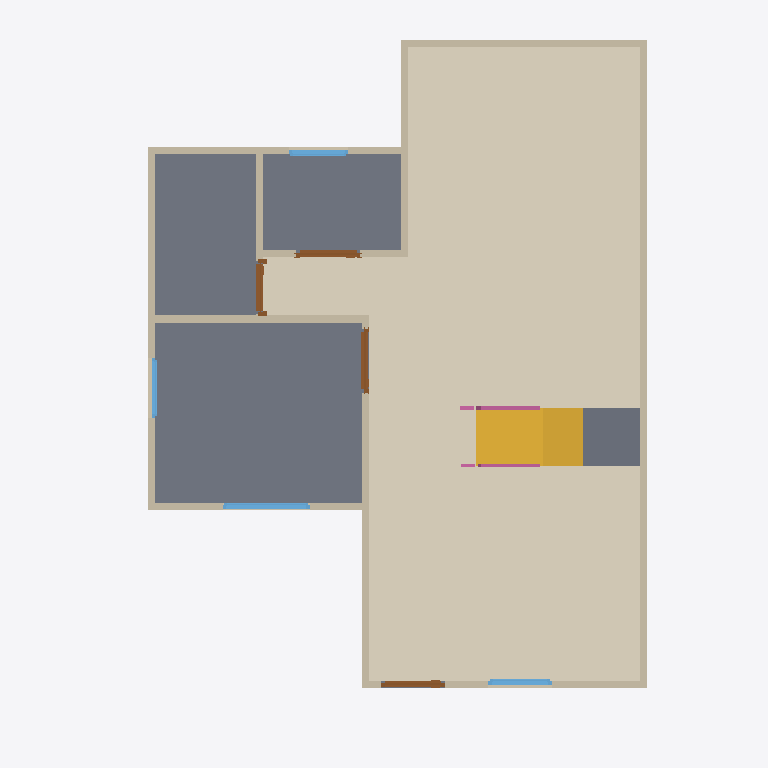
Plan cut of the same IFC building model at storey 'Roof' (level 0.00 m, cut at 1.40 m), seen from above with north up, elements coloured by IFC class: 13 walls (beige), 4 windows (light blue), 4 doors (brown), 4 railings (pink), 2 slabs (grey), 1 covering (cream), 1 stair flight (yellow). Cut surfaces are drawn darker.
Extent 10.0 m × 10.0 m × 7.1 m (x, y, z). Storeys (3): 2F at 0.00 m; GF at 0.00 m; Roof at 0.00 m. Elements (63): 26 IfcWall, 10 IfcDoor, 10 IfcRailing, 9 IfcWindow, 4 IfcSlab, 2 IfcStairFlight, 1 IfcCovering, 1 IfcRoof.

HEADER;
FILE_DESCRIPTION(('ViewDefinition[DesignTransferView]'),'2;1');
FILE_NAME('s04.ifc','2026-10-07T23:56:05+08:00',(''),(''),'IfcOpenShell 0.8.5-post1','Bonsai 0.8.5-post1','Nobody');
FILE_SCHEMA(('IFC4'));
ENDSEC;
DATA;
#1=IFCPROJECT('1r3MYwrdbC_hiY26PTLT1Q',$,'My Project',$,$,$,$,(#10,#22),#5);
#27=IFCSITE('3f5zCwRz94_wsNfnr4iNCY',$,'My Site',$,$,#50,$,$,$,$,$,$,$,$);
#33=IFCBUILDING('2S6fdkFJ1Fn81pfPdyZMh_',$,'My Building',$,$,#56,$,$,$,$,$,$);
#39=IFCBUILDINGSTOREY('3OqLjckEz6Z873nwyRi4Gb',$,'2F',$,$,#12002,$,$,$,$);
#63=IFCBUILDINGSTOREY('1YlDvjkjnD3fFjDBj7c1$w',$,'GF',$,$,#79,$,$,$,$);
#10828=IFCBUILDINGSTOREY('2kejEixMLDtfRqIHloGE3x',$,'Roof',$,$,#12107,$,$,$,$);
#10890=IFCCOVERING('3NMfi2_nj6_824o5QRA6aC',$,'Covering',$,$,#12112,#10904,$,$);
#1433=IFCSLAB('09xRGKUNH29u6RW4VLpREh',$,'Slab',$,$,#1441,#1448,$,$);
#11014=IFCSTAIRFLIGHT('01xLH3qvfESeqbQOrnhXMV',$,'StairFlight',$,$,#12142,#11023,$,8,7,0.22499999403953552,0.25,.STRAIGHT.);
#241=IFCWALL('2Bm6QSwqDEOujp10w8qadJ',$,'Wall',$,$,#252,#247,$,$);
#11121=IFCSLAB('1Tb$jcwX52HgabWzE34BTi',$,'Slab',$,$,#12132,#11136,$,$);
#341=IFCWALL('2KDr4GNdT5MPy1cjlSkQ5g',$,'Wall',$,$,#656,#347,$,$);
#759=IFCWALL('0TTH6nMTvB2RCmo7FknX0z',$,'Wall',$,$,#770,#765,$,$);
#266=IFCWALL('3wTLkD3PT9ugIOrxyqOmno',$,'Wall',$,$,#565,#272,$,$);
#316=IFCWALL('1JWAN3i6bB9wzA0VEF$hMz',$,'Wall',$,$,#1426,#322,$,$);
#214=IFCWALL('1Hrl$odkLA1PTQpaASziaF',$,'Wall',$,$,#1336,#222,$,$);
#391=IFCWALL('1JVM2bBAj3xvylkBns2fip',$,'Wall',$,$,#720,#397,$,$);
#366=IFCWALL('239S8c8w17Owu_8eRn9Dpg',$,'Wall',$,$,#688,#372,$,$);
#734=IFCWALL('1RoyT2_xrDvuGBQQ20c_mq',$,'Wall',$,$,#2076,#740,$,$);
#1037=IFCWALL('2kB$2X1M13ugdY7RmsE6dV',$,'Wall',$,$,#1259,#1043,$,$);
#864=IFCWALL('2WivN5ohH0jfZMllvPdcFq',$,'Wall',$,$,#906,#870,$,$);
#291=IFCWALL('1ekrR2vNTDd9CV6XF$ruKz',$,'Wall',$,$,#597,#297,$,$);
#1062=IFCWALL('1m_iCvYJXB5BHO1GS6ymXN',$,'Wall',$,$,#1291,#1068,$,$);
#4274=IFCWINDOW('1YPZHcOfX86884L8Q1RdN1',$,'Window',$,$,#4662,#4284,$,0.8999999761581421,1.2281278371810913,$,.DOUBLE_PANEL_HORIZONTAL.,$);
#3558=IFCDOOR('3FgIpoDRbALgHhlRUJTOVA',$,'Door',$,$,#3623,#3568,$,2.0,0.8999999761581421,$,$,$);
#2508=IFCDOOR('2wOuIfbAT60viOn1nXNAXg',$,'Door',$,$,#2691,#2517,$,2.0,0.8999999761581421,$,.SINGLE_SWING_RIGHT.,$);
#2900=IFCDOOR('2XzgNMZ0H2SwnrKOIydZK_',$,'Door',$,$,#4192,#2910,$,2.0,0.7482513189315796,$,.SINGLE_SWING_LEFT.,$);
#1564=IFCDOOR('1cQNJksgrFnwO9XYMb4apD',$,'Door',$,$,#1977,#1573,$,2.0,0.8999999761581421,$,.SINGLE_SWING_LEFT.,$);
#3786=IFCWINDOW('3Kmhd1FPPA68eyQ9tdg53K',$,'Window',$,$,#4086,#3796,$,0.8999999761581421,0.8894180059432983,$,.SINGLE_PANEL.,$);
#5202=IFCWINDOW('3yvroNCG500e59fVkXgU2V',$,'Window',$,$,#8151,#5212,$,0.8999999761581421,0.8380030989646912,$,.SINGLE_PANEL.,$);
#4782=IFCWINDOW('1yRn8jVbnF3wMYbqOPDeG4',$,'Window',$,$,#5120,#4792,$,0.8999999761581421,0.846272349357605,$,.DOUBLE_PANEL_HORIZONTAL.,$);
#12386=IFCRAILING('3tjC1BbBfCfgYBoOs9vi3y',$,'Railing',$,'FRAMELESS_PANEL',#13418,#12395,$,.USERDEFINED.);
#12300=IFCRAILING('3m8nnTTCn2jwV7q2pTRyJJ',$,'Railing',$,'FRAMELESS_PANEL',#13413,#12309,$,.USERDEFINED.);
#13009=IFCRAILING('2quQHYIKvEegES4zUTjxIk',$,'Railing',$,'FRAMELESS_PANEL',#13066,#13017,$,$);
#13067=IFCRAILING('3YGnPWG759bB6if4_683R2',$,'Railing',$,'FRAMELESS_PANEL',#13438,#13080,$,$);
ENDSEC;
